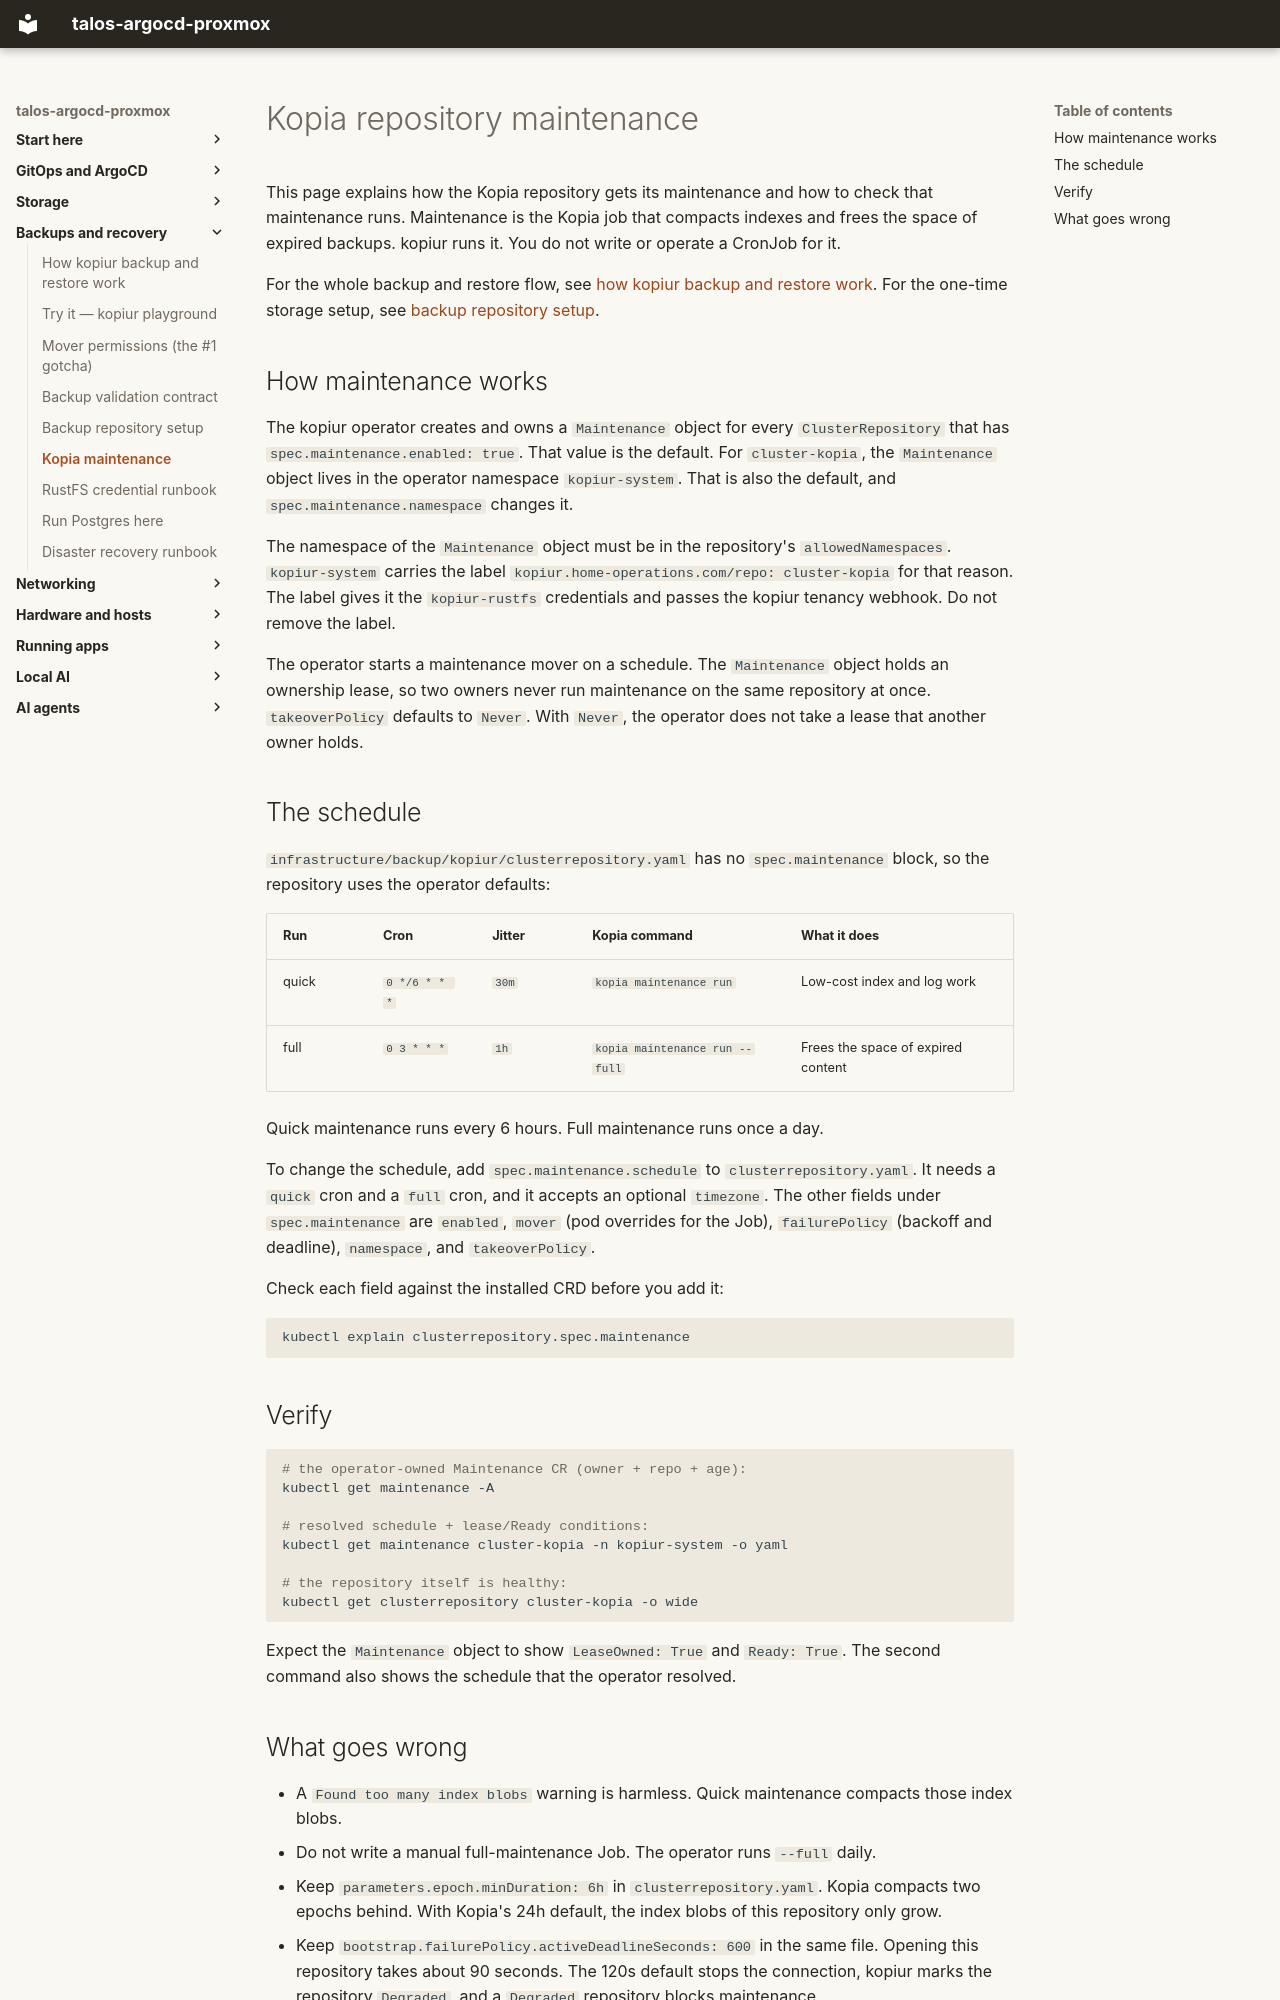

repository: mitchross/talos-argocd-proxmox · page: domains/storage/kopia-maintenance-plan/index.html · generator: mkdocs

# Kopia repository maintenance

This page explains how the Kopia repository gets its maintenance and how to
check that maintenance runs. Maintenance is the Kopia job that compacts indexes
and frees the space of expired backups. kopiur runs it. You do not write or
operate a CronJob for it.

For the whole backup and restore flow, see
[how kopiur backup and restore work](kopiur-backup-architecture.md). For the
one-time storage setup, see [backup repository setup](../../backup-repository-setup.md).

## How maintenance works

The kopiur operator creates and owns a `Maintenance` object for every
`ClusterRepository` that has `spec.maintenance.enabled: true`. That value is the
default. For `cluster-kopia`, the `Maintenance` object lives in the operator
namespace `kopiur-system`. That is also the default, and
`spec.maintenance.namespace` changes it.

The namespace of the `Maintenance` object must be in the repository's
`allowedNamespaces`. `kopiur-system` carries the label
`kopiur.home-operations.com/repo: cluster-kopia` for that reason. The label
gives it the `kopiur-rustfs` credentials and passes the kopiur tenancy webhook.
Do not remove the label.

The operator starts a maintenance mover on a schedule. The `Maintenance` object
holds an ownership lease, so two owners never run maintenance on the same
repository at once. `takeoverPolicy` defaults to `Never`. With `Never`, the
operator does not take a lease that another owner holds.

## The schedule

`infrastructure/backup/kopiur/clusterrepository.yaml` has no `spec.maintenance`
block, so the repository uses the operator defaults:

| Run | Cron | Jitter | Kopia command | What it does |
|---|---|---|---|---|
| quick | `0 */6 * * *` | `30m` | `kopia maintenance run` | Low-cost index and log work |
| full | `0 3 * * *` | `1h` | `kopia maintenance run --full` | Frees the space of expired content |

Quick maintenance runs every 6 hours. Full maintenance runs once a day.

To change the schedule, add `spec.maintenance.schedule` to
`clusterrepository.yaml`. It needs a `quick` cron and a `full` cron, and it
accepts an optional `timezone`. The other fields under `spec.maintenance` are
`enabled`, `mover` (pod overrides for the Job), `failurePolicy` (backoff and
deadline), `namespace`, and `takeoverPolicy`.

Check each field against the installed CRD before you add it:

```bash
kubectl explain clusterrepository.spec.maintenance
```

## Verify

```bash
# the operator-owned Maintenance CR (owner + repo + age):
kubectl get maintenance -A

# resolved schedule + lease/Ready conditions:
kubectl get maintenance cluster-kopia -n kopiur-system -o yaml

# the repository itself is healthy:
kubectl get clusterrepository cluster-kopia -o wide
```

Expect the `Maintenance` object to show `LeaseOwned: True` and `Ready: True`.
The second command also shows the schedule that the operator resolved.
